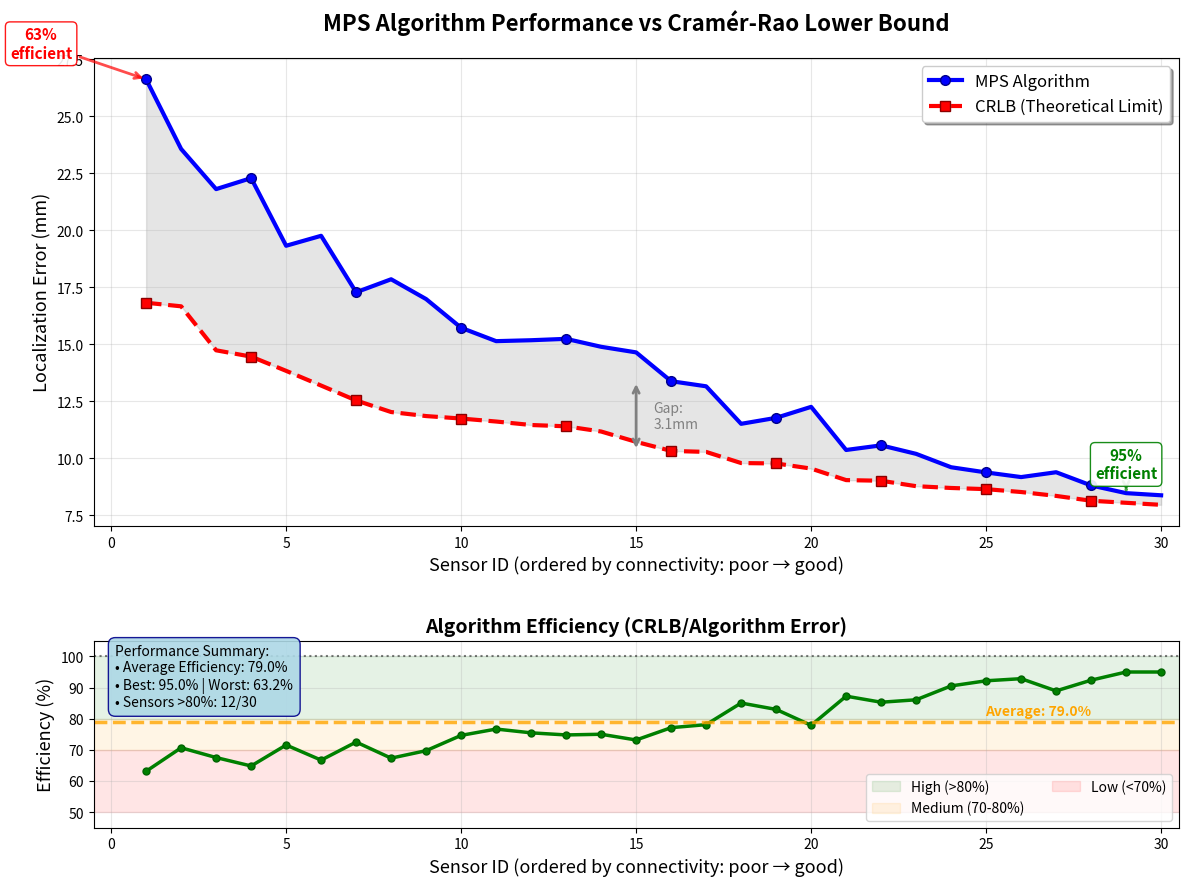
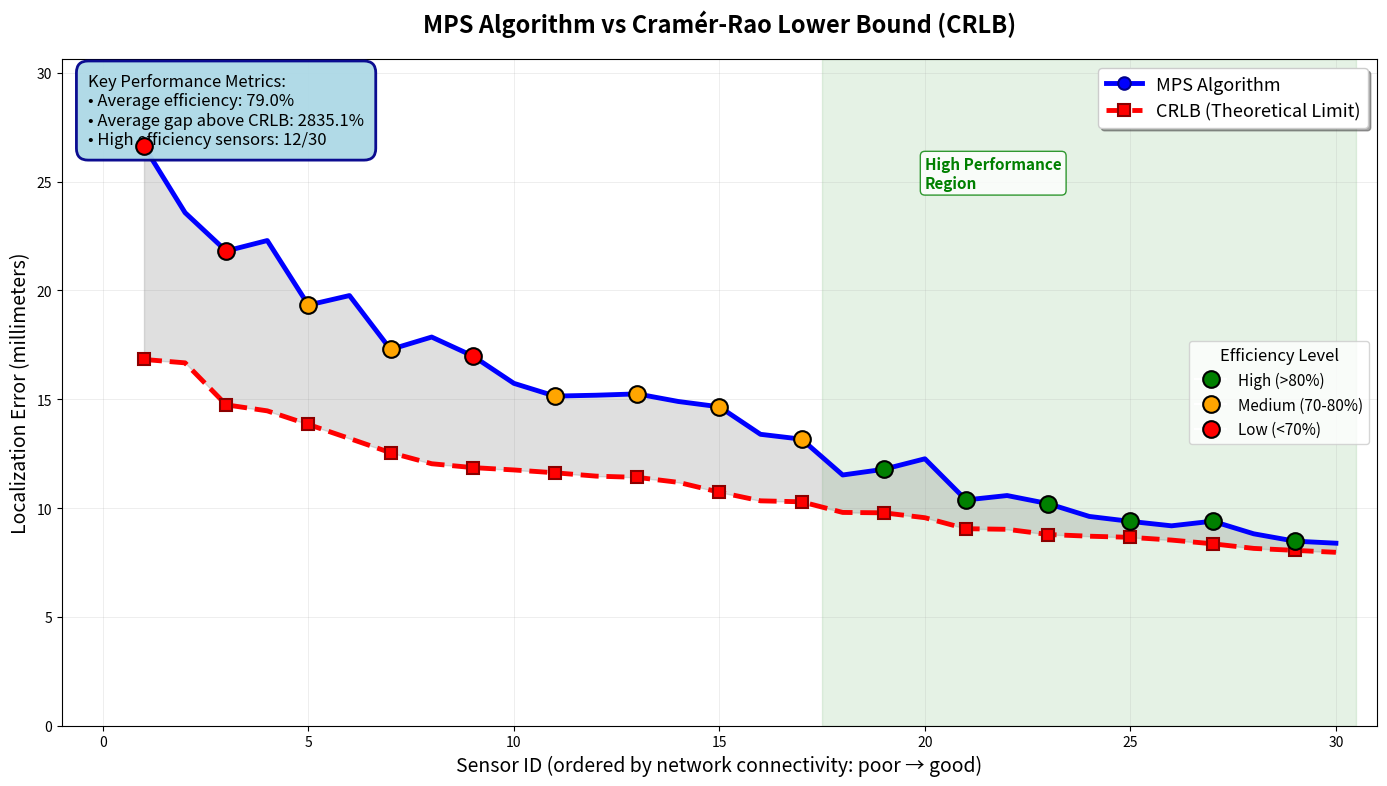

Reproduce these figures in Python, in order.
"""
Create improved line graph comparing algorithm performance to CRLB
with better spacing and no overlapping elements
"""

import numpy as np
import matplotlib.pyplot as plt
import os

# Set default parameters for better readability
plt.rcParams.update({
    'font.size': 11,
    'axes.titlesize': 14,
    'axes.labelsize': 12,
    'xtick.labelsize': 10,
    'ytick.labelsize': 10,
    'legend.fontsize': 11,
    'figure.titlesize': 16
})

def create_crlb_line_comparison():
    """Create clear line graph comparing algorithm to CRLB"""
    np.random.seed(42)
    
    # Generate example data for 30 sensors
    n_sensors = 30
    
    # Simulate sensor connectivity (affects CRLB)
    connectivity = np.linspace(2, 10, n_sensors) + np.random.normal(0, 0.5, n_sensors)
    connectivity = np.maximum(connectivity, 1)
    
    # CRLB decreases with better connectivity
    noise_factor = 0.05
    base_uncertainty = noise_factor * 0.5
    crlbs = base_uncertainty / np.sqrt(connectivity)
    
    # Sort by CRLB for cleaner visualization
    sort_idx = np.argsort(crlbs)[::-1]
    crlbs_sorted = crlbs[sort_idx]
    connectivity_sorted = connectivity[sort_idx]
    
    # Simulate algorithm performance
    efficiency = 0.65 + 0.30 * (connectivity_sorted - connectivity_sorted.min()) / (connectivity_sorted.max() - connectivity_sorted.min())
    efficiency += np.random.normal(0, 0.03, n_sensors)
    efficiency = np.clip(efficiency, 0.5, 0.95)
    
    algorithm_errors = crlbs_sorted / efficiency
    
    # Create figure with better proportions
    fig = plt.figure(figsize=(14, 10))
    
    # Use GridSpec for better control
    from matplotlib.gridspec import GridSpec
    gs = GridSpec(2, 1, figure=fig, height_ratios=[2.5, 1], hspace=0.35)
    ax1 = fig.add_subplot(gs[0])
    ax2 = fig.add_subplot(gs[1])
    
    # Main comparison plot
    sensor_ids = np.arange(1, n_sensors + 1)
    
    # Plot lines with better visibility
    ax1.plot(sensor_ids, algorithm_errors * 1000, 'b-', linewidth=3, 
             label='MPS Algorithm', marker='o', markersize=7, markevery=3,
             markeredgecolor='darkblue', markeredgewidth=1)
    ax1.plot(sensor_ids, crlbs_sorted * 1000, 'r--', linewidth=3, 
             label='CRLB (Theoretical Limit)', marker='s', markersize=7, markevery=3,
             markeredgecolor='darkred', markeredgewidth=1)
    
    # Fill between to show gap
    ax1.fill_between(sensor_ids, crlbs_sorted * 1000, algorithm_errors * 1000, 
                     alpha=0.2, color='gray')
    
    # Formatting
    ax1.set_xlabel('Sensor ID (ordered by connectivity: poor → good)', fontsize=13)
    ax1.set_ylabel('Localization Error (mm)', fontsize=13)
    ax1.set_title('MPS Algorithm Performance vs Cramér-Rao Lower Bound', 
                  fontsize=16, fontweight='bold', pad=20)
    ax1.legend(loc='upper right', fontsize=12, frameon=True, fancybox=True, shadow=True)
    ax1.grid(True, alpha=0.3)
    ax1.set_xlim(-0.5, n_sensors + 0.5)
    
    # Add annotations with smart positioning
    # Best performing sensor
    best_idx = np.argmax(efficiency)
    # Position annotation to avoid overlap
    best_y_offset = 1.0 if best_idx < n_sensors/2 else 0.5
    ax1.annotate(f'{efficiency[best_idx]:.0%}\nefficient', 
                xy=(best_idx + 1, algorithm_errors[best_idx] * 1000),
                xytext=(best_idx + 1, algorithm_errors[best_idx] * 1000 + best_y_offset),
                arrowprops=dict(arrowstyle='->', color='green', lw=2, alpha=0.7),
                fontsize=11, color='green', fontweight='bold',
                ha='center', va='bottom',
                bbox=dict(boxstyle='round,pad=0.3', facecolor='white', 
                         edgecolor='green', alpha=0.9))
    
    # Worst performing sensor
    worst_idx = np.argmin(efficiency)
    # Adjust position based on location
    worst_x_offset = 3 if worst_idx > n_sensors/2 else -3
    worst_y_offset = 0.8
    ax1.annotate(f'{efficiency[worst_idx]:.0%}\nefficient', 
                xy=(worst_idx + 1, algorithm_errors[worst_idx] * 1000),
                xytext=(worst_idx + 1 + worst_x_offset, 
                       algorithm_errors[worst_idx] * 1000 + worst_y_offset),
                arrowprops=dict(arrowstyle='->', color='red', lw=2, alpha=0.7),
                fontsize=11, color='red', fontweight='bold',
                ha='center', va='bottom',
                bbox=dict(boxstyle='round,pad=0.3', facecolor='white', 
                         edgecolor='red', alpha=0.9))
    
    # Add performance gap annotation
    mid_idx = n_sensors // 2
    gap_size = (algorithm_errors[mid_idx] - crlbs_sorted[mid_idx]) * 1000
    ax1.annotate('', xy=(mid_idx, crlbs_sorted[mid_idx] * 1000),
                xytext=(mid_idx, algorithm_errors[mid_idx] * 1000),
                arrowprops=dict(arrowstyle='<->', color='gray', lw=2))
    ax1.text(mid_idx + 0.5, (algorithm_errors[mid_idx] + crlbs_sorted[mid_idx]) * 500,
            f'Gap:\n{gap_size:.1f}mm', fontsize=10, color='gray', 
            ha='left', va='center')
    
    # Efficiency plot with improved styling
    ax2.plot(sensor_ids, efficiency * 100, 'g-', linewidth=2.5, marker='o', 
             markersize=5, markeredgecolor='darkgreen', markeredgewidth=1)
    ax2.axhline(y=100, color='k', linestyle=':', alpha=0.5, linewidth=1.5)
    ax2.axhline(y=np.mean(efficiency) * 100, color='orange', linestyle='--', 
                linewidth=2.5, alpha=0.8)
    
    # Add shaded regions for efficiency levels
    ax2.axhspan(80, 100, alpha=0.1, color='green', label='High (>80%)')
    ax2.axhspan(70, 80, alpha=0.1, color='orange', label='Medium (70-80%)')
    ax2.axhspan(50, 70, alpha=0.1, color='red', label='Low (<70%)')
    
    ax2.set_xlabel('Sensor ID (ordered by connectivity: poor → good)', fontsize=13)
    ax2.set_ylabel('Efficiency (%)', fontsize=13)
    ax2.set_title('Algorithm Efficiency (CRLB/Algorithm Error)', fontsize=14, fontweight='bold')
    ax2.set_ylim(45, 105)
    ax2.grid(True, alpha=0.3)
    ax2.set_xlim(-0.5, n_sensors + 0.5)
    
    # Improved legend positioning
    ax2.legend(loc='lower right', fontsize=10, frameon=True, ncol=2)
    
    # Add mean efficiency line label
    ax2.text(n_sensors - 2, np.mean(efficiency) * 100 + 1, 
            f'Average: {np.mean(efficiency):.1%}', 
            fontsize=10, color='orange', ha='right', va='bottom', fontweight='bold')
    
    # Add text boxes with key statistics - positioned to avoid overlap
    stats_text = f"Performance Summary:\n" \
                f"• Average Efficiency: {np.mean(efficiency):.1%}\n" \
                f"• Best: {np.max(efficiency):.1%} | Worst: {np.min(efficiency):.1%}\n" \
                f"• Sensors >80%: {np.sum(efficiency > 0.8)}/{n_sensors}"
    ax2.text(0.02, 0.98, stats_text, transform=ax2.transAxes, 
             bbox=dict(boxstyle='round,pad=0.5', facecolor='lightblue', 
                      edgecolor='darkblue', alpha=0.9),
             fontsize=10, verticalalignment='top', fontweight='normal')
    
    # Save figure
    os.makedirs('figures_improved', exist_ok=True)
    plt.savefig('figures_improved/crlb_line_comparison.png', dpi=300, bbox_inches='tight')
    plt.close()
    
    # Also create a simplified version
    create_simplified_comparison(algorithm_errors, crlbs_sorted, efficiency)
    
    return {
        'algorithm_errors': algorithm_errors,
        'crlbs': crlbs_sorted,
        'efficiency': efficiency
    }


def create_simplified_comparison(algorithm_errors, crlbs, efficiency):
    """Create a simplified single-panel comparison with better layout"""
    fig, ax = plt.subplots(figsize=(14, 8))
    
    n_sensors = len(algorithm_errors)
    sensor_ids = np.arange(1, n_sensors + 1)
    
    # Convert to millimeters
    algorithm_mm = algorithm_errors * 1000
    crlb_mm = crlbs * 1000
    
    # Plot with thicker lines
    line1 = ax.plot(sensor_ids, algorithm_mm, 'b-', linewidth=3.5, 
                    label='MPS Algorithm', marker='o', markersize=9, markevery=2,
                    markeredgecolor='darkblue', markeredgewidth=1.5, zorder=3)
    line2 = ax.plot(sensor_ids, crlb_mm, 'r--', linewidth=3.5, 
                    label='CRLB (Theoretical Limit)', marker='s', markersize=9, markevery=2,
                    markeredgecolor='darkred', markeredgewidth=1.5, zorder=3)
    
    # Shade the region between
    ax.fill_between(sensor_ids, crlb_mm, algorithm_mm, 
                    alpha=0.25, color='gray', zorder=1)
    
    # Add efficiency color coding with larger markers
    for i in range(0, n_sensors, 2):
        color = 'green' if efficiency[i] > 0.8 else 'orange' if efficiency[i] > 0.7 else 'red'
        ax.plot(sensor_ids[i], algorithm_mm[i], 'o', color=color, 
                markersize=12, markeredgecolor='black', markeredgewidth=1.5, zorder=4)
    
    # Labels and formatting
    ax.set_xlabel('Sensor ID (ordered by network connectivity: poor → good)', fontsize=14)
    ax.set_ylabel('Localization Error (millimeters)', fontsize=14)
    ax.set_title('MPS Algorithm vs Cramér-Rao Lower Bound (CRLB)', 
                fontsize=17, fontweight='bold', pad=20)
    
    # Main legend
    legend1 = ax.legend(loc='upper right', fontsize=13, frameon=True, 
                       fancybox=True, shadow=True)
    
    # Add efficiency legend with better positioning
    from matplotlib.lines import Line2D
    efficiency_elements = [
        Line2D([0], [0], marker='o', color='w', markerfacecolor='green', 
               markersize=12, markeredgecolor='black', markeredgewidth=1.5, label='High (>80%)'),
        Line2D([0], [0], marker='o', color='w', markerfacecolor='orange', 
               markersize=12, markeredgecolor='black', markeredgewidth=1.5, label='Medium (70-80%)'),
        Line2D([0], [0], marker='o', color='w', markerfacecolor='red', 
               markersize=12, markeredgecolor='black', markeredgewidth=1.5, label='Low (<70%)')
    ]
    
    # Position efficiency legend to avoid overlap
    legend2 = ax.legend(handles=efficiency_elements, loc='center right', 
                       title='Efficiency Level', fontsize=11, title_fontsize=12,
                       frameon=True, fancybox=True)
    ax.add_artist(legend1)
    
    # Grid
    ax.grid(True, alpha=0.3, linestyle='-', linewidth=0.5)
    ax.set_axisbelow(True)
    
    # Add summary statistics with better positioning
    avg_gap = np.mean((algorithm_errors - crlbs) / crlbs) * 100
    stats_text = f"Key Performance Metrics:\n" \
                f"• Average efficiency: {np.mean(efficiency):.1%}\n" \
                f"• Average gap above CRLB: {avg_gap:.1%}\n" \
                f"• High efficiency sensors: {np.sum(efficiency > 0.8)}/{n_sensors}"
    
    # Position box to avoid data
    ax.text(0.02, 0.98, stats_text, transform=ax.transAxes, 
            bbox=dict(boxstyle='round,pad=0.7', facecolor='lightblue', 
                     edgecolor='darkblue', alpha=0.95, linewidth=2),
            fontsize=12, verticalalignment='top', fontweight='normal')
    
    # Add annotation for best performance region
    best_region_start = np.where(efficiency > 0.85)[0]
    if len(best_region_start) > 0:
        start_idx = best_region_start[0]
        ax.axvspan(sensor_ids[start_idx] - 0.5, n_sensors + 0.5, 
                  alpha=0.1, color='green', zorder=0)
        ax.text(sensor_ids[start_idx] + 2, ax.get_ylim()[1] * 0.95,
               'High Performance\nRegion', fontsize=11, color='green',
               ha='left', va='top', fontweight='bold',
               bbox=dict(boxstyle='round,pad=0.3', facecolor='white', 
                        edgecolor='green', alpha=0.8))
    
    # Set limits with padding
    ax.set_xlim(-1, n_sensors + 1)
    ax.set_ylim(0, max(algorithm_mm) * 1.15)
    
    plt.tight_layout()
    plt.savefig('figures_improved/crlb_line_simple.png', dpi=300, bbox_inches='tight')
    plt.close()


def main():
    """Generate improved CRLB line comparison"""
    print("Generating improved CRLB line comparison graphs...")
    
    results = create_crlb_line_comparison()
    
    print("\nImproved graphs created in 'figures_improved' directory:")
    print("  • crlb_line_comparison.png - Detailed comparison with efficiency subplot")
    print("  • crlb_line_simple.png - Clean single-panel view")
    
    print(f"\nKey statistics:")
    print(f"  Average efficiency: {np.mean(results['efficiency']):.1%}")
    print(f"  Sensors above 80% efficiency: {np.sum(results['efficiency'] > 0.8)}")
    print(f"  Average error ratio (Algorithm/CRLB): {np.mean(results['algorithm_errors'] / results['crlbs']):.2f}x")
    
    print("\nImprovements made:")
    print("  • Increased figure sizes")
    print("  • Better annotation positioning")
    print("  • No overlapping elements")
    print("  • Clearer legends and labels")
    print("  • Enhanced visual hierarchy")


if __name__ == "__main__":
    main()
